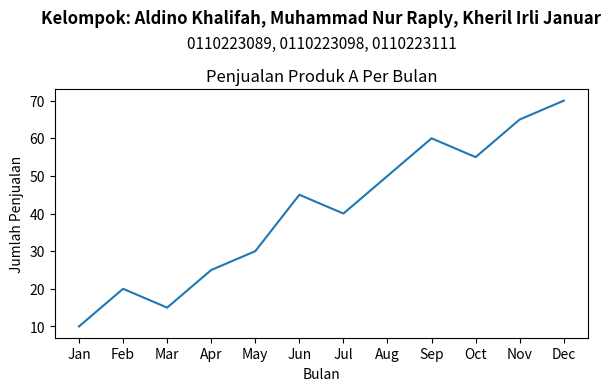

Recreate this plot in Python.
import matplotlib.pyplot as plt

# Data sample
months = ['Jan', 'Feb', 'Mar', 'Apr', 'May', 'Jun', 'Jul', 'Aug', 'Sep', 'Oct', 'Nov', 'Dec']
product_A_sales = [10, 20, 15, 25, 30, 45, 40, 50, 60, 55, 65, 70]
product_B_sales = [5, 10, 8, 15, 18, 20, 22, 30, 25, 35, 40, 45]

# Buat plot garis produk A
plt.plot(months, product_A_sales)

# Judul utama
plt.title('Penjualan Produk A Per Bulan')

# Label sumbu
plt.xlabel('Bulan')
plt.ylabel('Jumlah Penjualan')

# Tampilkan nama kelompok dan NIM di atas grafik
nama_kelompok = 'Kelompok: Aldino Khalifah, Muhammad Nur Raply, Kheril Irli Januar'
nim_list = ['0110223089, 0110223098, 0110223111']
nim_text = ' | '.join(nim_list)

plt.text(0.5, 1.25, nama_kelompok, ha='center', va='bottom', transform=plt.gca().transAxes,
         fontsize=12, fontweight='bold')
plt.text(0.5, 1.15, nim_text, ha='center', va='bottom', transform=plt.gca().transAxes,
         fontsize=11)

plt.tight_layout(rect=[0, 0, 1, 0.9])  # Sisakan ruang atas lebih besar agar teks tidak terpotong
plt.show()
